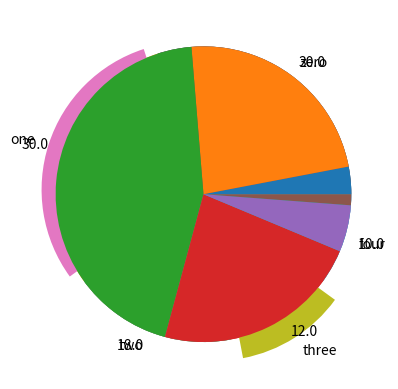

Write the Python code that produced this figure.
#!/usr/bin/env python
# coding: utf-8

# # COURSE: Master statistics and machine learning: Intuition, Math, code
# ##### COURSE URL: udemy.com/course/statsml_x/?couponCode=202006 
# ## SECTION: Visualizing data
# ### VIDEO: Pie charts
# [redacted]
# 

# In[ ]:


# import libraries
import matplotlib.pyplot as plt
import numpy as np


# In[ ]:


## create data for the plot

nbins = 5
totalN = 100

rawdata = np.ceil(np.logspace(np.log10(1/2),np.log10(nbins-.01),totalN))


# prepare data for pie chart
uniquenums = np.unique(rawdata)
data4pie = np.zeros(len(uniquenums))

for i in range(len(uniquenums)):
    data4pie[i] = sum(rawdata==uniquenums[i])


# In[ ]:


# show the pie chart
plt.pie(data4pie,labels=100*data4pie/sum(data4pie))
plt.show()


# In[ ]:


# another option
plt.pie(data4pie,labels=['zero','one','two','three','four'],explode=[0,.1,0,.15,0])
plt.show()


# In[ ]:


## for continuous data

# generate log-normal distribution
data = np.exp( np.random.randn(1000)/10 )


# generate bins using histogram
histout = np.histogram(data,bins=6)

# and show that as a pie chart
plt.pie(histout[0])
plt.show()

